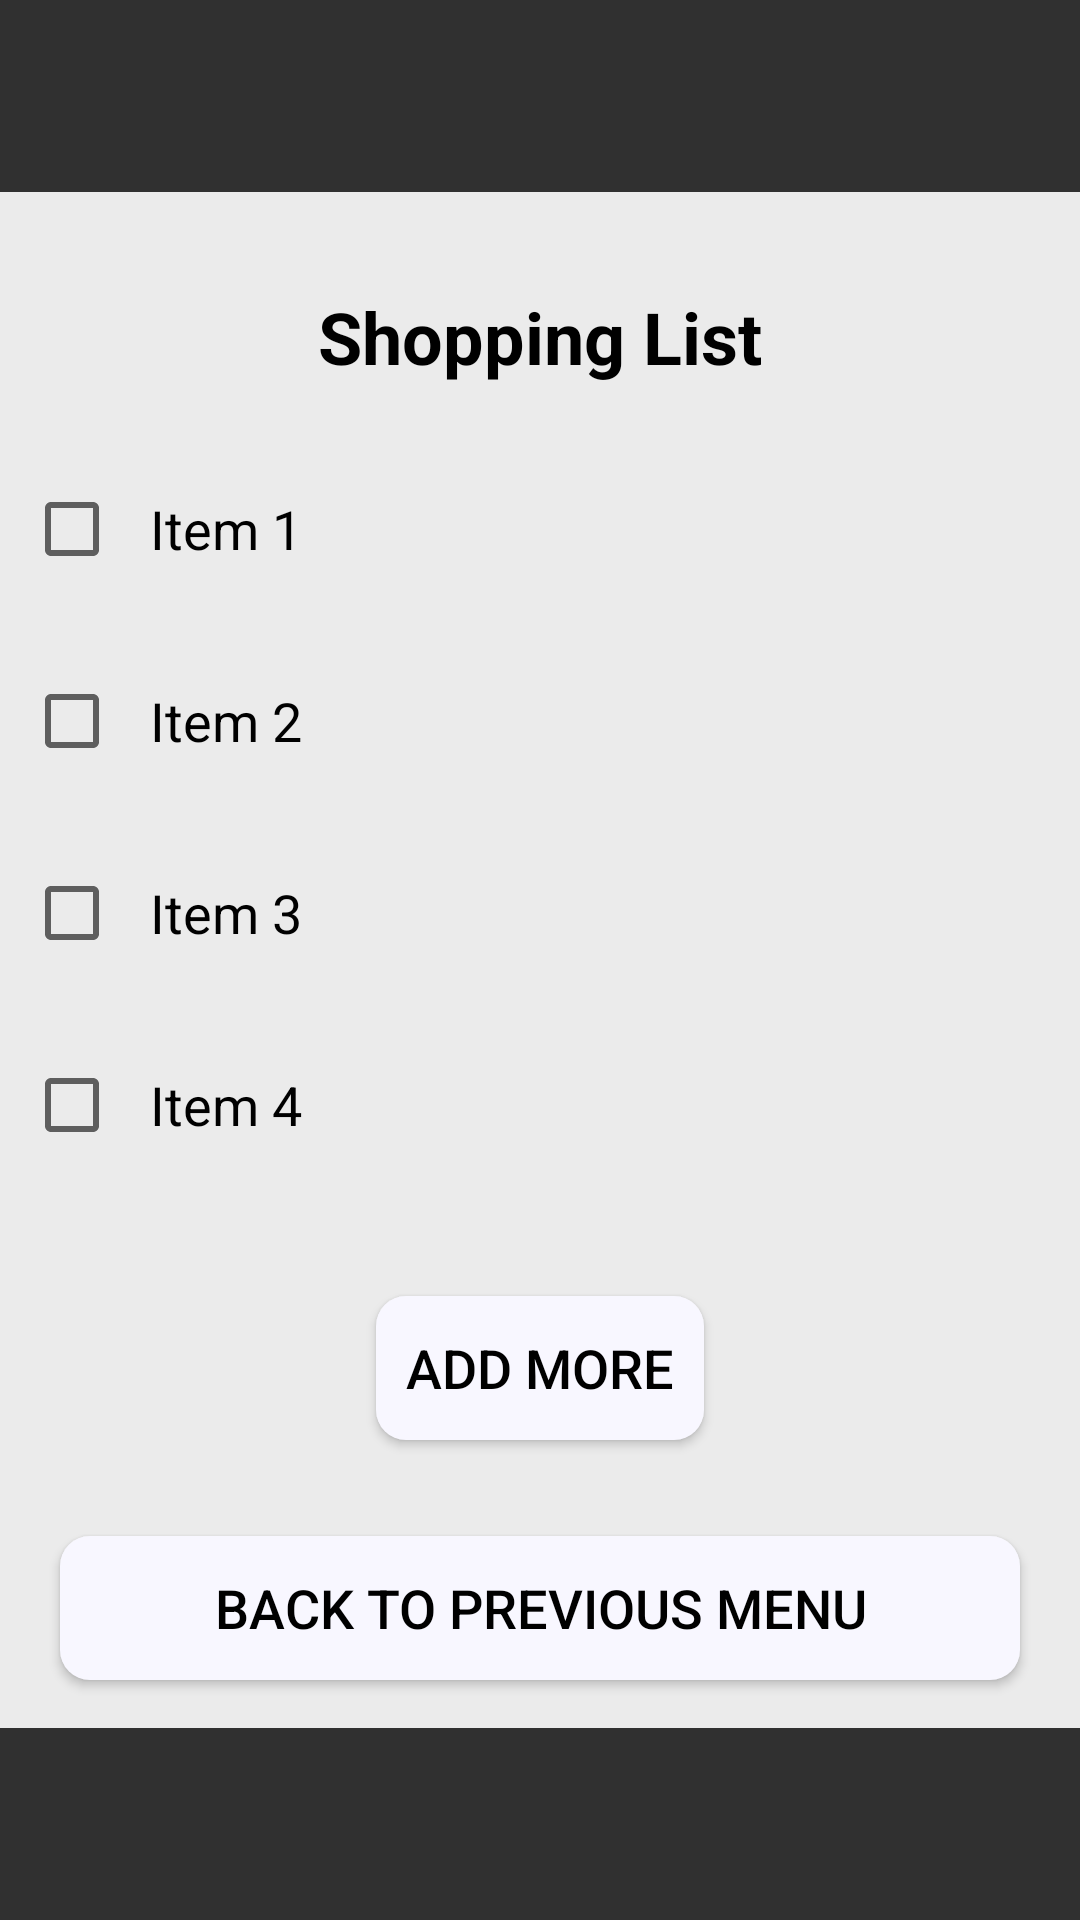

Layout XML and referenced resources for this Android screen:
<!-- AndroidManifest.xml: application theme Theme.TravelPlanner -->
<!-- res/layout/pre_trip_shopping_list.xml -->
<?xml version="1.0" encoding="utf-8"?>
<LinearLayout
    xmlns:android="http://schemas.android.com/apk/res/android"
    android:layout_width="match_parent"
    android:layout_height="match_parent"
    android:orientation="vertical"
    android:background="#ebebeb">

    
    <View
        android:layout_width="match_parent"
        android:layout_height="64dp"
        android:background="#303030" />

    
    <TextView
        android:layout_width="wrap_content"
        android:layout_height="wrap_content"
        android:text="Shopping List"
        android:textStyle="bold"
        android:textSize="24sp"
        android:textColor="#000000"
        android:layout_gravity="center_horizontal"
        android:layout_marginTop="32dp"
        android:layout_marginBottom="16dp" />

    
    <LinearLayout
        android:layout_width="match_parent"
        android:layout_height="0dp"
        android:layout_weight="1"
        android:orientation="vertical"
        android:gravity="center">

        <CheckBox
            android:id="@+id/checkBox1"
            android:layout_width="match_parent"
            android:layout_height="wrap_content"
            android:text="Item 1"
            android:textColor="#000000"
            android:textSize="18sp"
            android:background="@drawable/rounded_edittext"
            android:padding="10dp"
            android:layout_margin="8dp" />

        <CheckBox
            android:id="@+id/checkBox2"
            android:layout_width="match_parent"
            android:layout_height="wrap_content"
            android:text="Item 2"
            android:textColor="#000000"
            android:textSize="18sp"
            android:background="@drawable/rounded_edittext"
            android:padding="10dp"
            android:layout_margin="8dp" />

        <CheckBox
            android:id="@+id/checkBox3"
            android:layout_width="match_parent"
            android:layout_height="wrap_content"
            android:text="Item 3"
            android:textColor="#000000"
            android:textSize="18sp"
            android:background="@drawable/rounded_edittext"
            android:padding="10dp"
            android:layout_margin="8dp" />

        <CheckBox
            android:id="@+id/checkBox4"
            android:layout_width="match_parent"
            android:layout_height="wrap_content"
            android:text="Item 4"
            android:textColor="#000000"
            android:textSize="18sp"
            android:background="@drawable/rounded_edittext"
            android:padding="10dp"
            android:layout_margin="8dp" />

        <CheckBox
            android:id="@+id/checkBox5"
            android:layout_width="match_parent"
            android:layout_height="wrap_content"
            android:text="Item 5"
            android:textColor="#000000"
            android:textSize="18sp"
            android:background="@drawable/rounded_edittext"
            android:padding="10dp"
            android:layout_margin="8dp" />

    </LinearLayout>

    
    <Button
        android:id="@+id/buttonAddMore"
        android:layout_width="wrap_content"
        android:layout_height="wrap_content"
        android:text="Add More"
        android:textSize="18sp"
        android:textColor="#000000"
        android:background="@drawable/rounded_button"
        android:padding="10dp"
        android:layout_gravity="center_horizontal"
        android:layout_marginTop="16dp"
        android:layout_marginBottom="16dp" />

    
    <Button
        android:id="@+id/buttonBack"
        android:layout_width="match_parent"
        android:layout_height="wrap_content"
        android:text="BACK TO PREVIOUS MENU"
        android:textSize="18sp"
        android:textColor="#000000"
        android:background="@drawable/rounded_button"
        android:padding="10dp"
        android:layout_marginLeft="20dp"
        android:layout_marginRight="20dp"
        android:layout_marginTop="16dp"
        android:layout_marginBottom="16dp" />

    
    <View
        android:layout_width="match_parent"
        android:layout_height="64dp"
        android:background="#303030" />

</LinearLayout>
<!-- resources referenced by this layout -->
<resources>
  <!-- drawable rounded_button (drawable) -->
  <?xml version="1.0" encoding="utf-8"?>
  <shape xmlns:android="http://schemas.android.com/apk/res/android">
      <solid android:color="#F8F7FF" />
      <corners android:radius="10dp" />
  </shape>
  <style name="Theme.TravelPlanner" parent="Theme.MaterialComponents.DayNight.DarkActionBar">
          
          <item name="colorPrimary">@color/dark_blue</item>
          <item name="colorPrimaryVariant">@color/dark_blue</item>
          <item name="colorOnPrimary">@color/off_white</item>
          
          <item name="colorSecondary">@color/aqua</item>
          <item name="colorSecondaryVariant">@color/aqua</item>
          <item name="colorOnSecondary">@color/black</item>
          
          <item name="android:statusBarColor">?attr/colorPrimaryVariant</item>
          
      </style>
  <color name="dark_blue">#064273</color> //Use for top and bottom bars
  <color name="off_white">#DEF3F6</color> //Background?
  <color name="aqua">#1DA2D8</color> //???
  <color name="black">#FF000000</color>
</resources>
